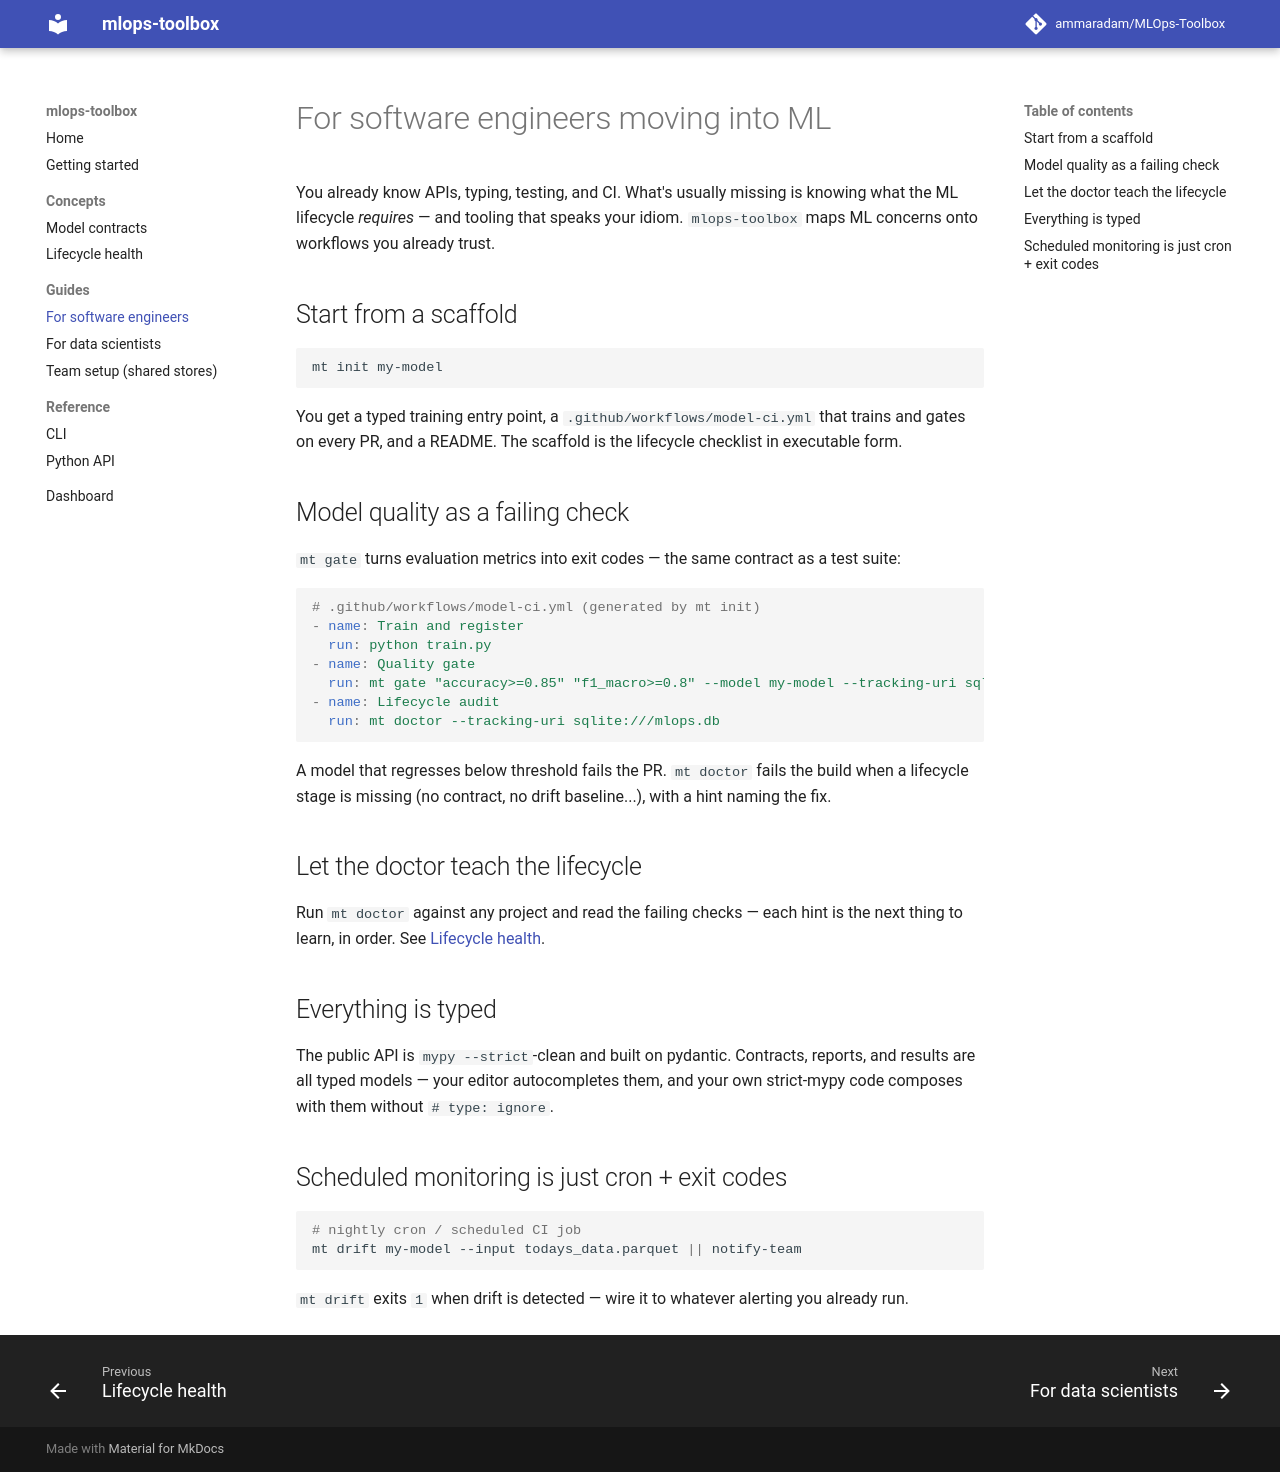

repository: ammaradam/MLOps-Toolbox · page: guides/software-engineers/index.html · generator: mkdocs

# For software engineers moving into ML

You already know APIs, typing, testing, and CI. What's usually missing is
knowing what the ML lifecycle *requires* — and tooling that speaks your
idiom. `mlops-toolbox` maps ML concerns onto workflows you already trust.

## Start from a scaffold

```bash
mt init my-model
```

You get a typed training entry point, a `.github/workflows/model-ci.yml`
that trains and gates on every PR, and a README. The scaffold is the
lifecycle checklist in executable form.

## Model quality as a failing check

`mt gate` turns evaluation metrics into exit codes — the same contract as a
test suite:

```yaml
# .github/workflows/model-ci.yml (generated by mt init)
- name: Train and register
  run: python train.py
- name: Quality gate
  run: mt gate "accuracy>=0.85" "f1_macro>=0.8" --model my-model --tracking-uri sqlite:///mlops.db
- name: Lifecycle audit
  run: mt doctor --tracking-uri sqlite:///mlops.db
```

A model that regresses below threshold fails the PR. `mt doctor` fails the
build when a lifecycle stage is missing (no contract, no drift baseline...),
with a hint naming the fix.

## Let the doctor teach the lifecycle

Run `mt doctor` against any project and read the failing checks — each hint
is the next thing to learn, in order. See [Lifecycle
health](../concepts/lifecycle-health.md).

## Everything is typed

The public API is `mypy --strict`-clean and built on pydantic. Contracts,
reports, and results are all typed models — your editor autocompletes them,
and your own strict-mypy code composes with them without `# type: ignore`.

## Scheduled monitoring is just cron + exit codes

```bash
# nightly cron / scheduled CI job
mt drift my-model --input todays_data.parquet || notify-team
```

`mt drift` exits `1` when drift is detected — wire it to whatever alerting
you already run.
